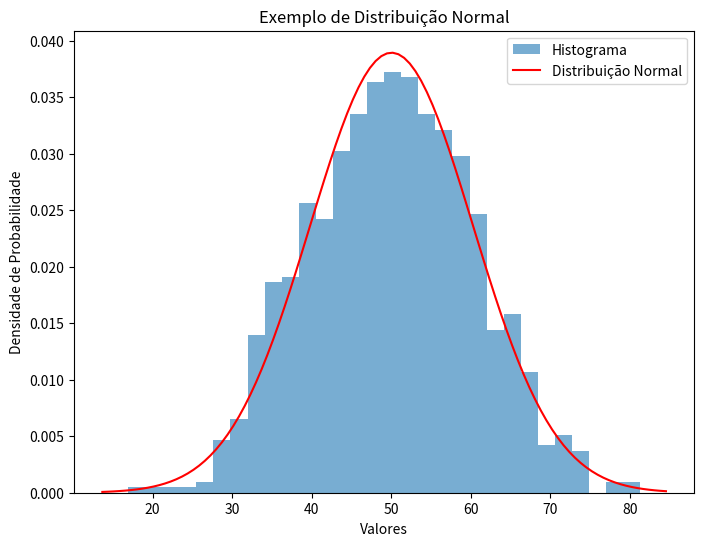
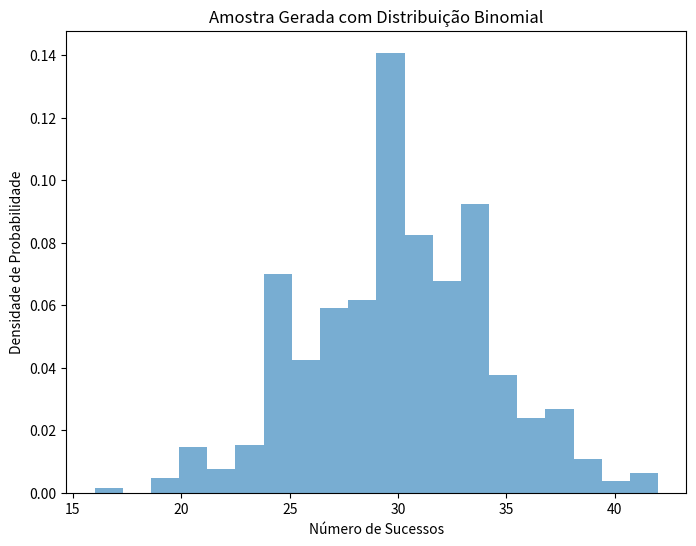
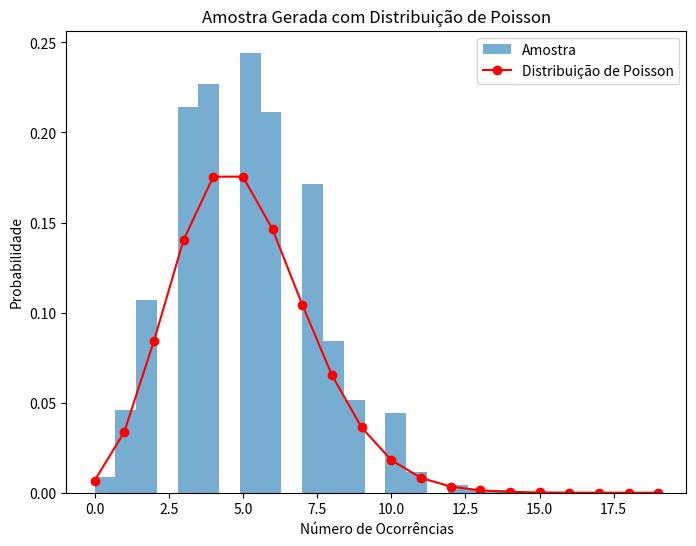

Source code (Python) for these figures, in order:
## Noções de Matemática - Estatística e Probabilidade - Parte 5

## 5. Distribuição de Probabilidade

# **5.1 Distribuição Normal**

# OBSERVE O SEGUINTE EXEMPLO:

# - Imagine que você está medindo a altura de todos os alunos de uma escola. Se você plotar um gráfico
#  com o número de alunos no eixo vertical e a altura no eixo horizontal, é provável que obtenha
#  uma curva suave e simétrica, parecida com um sino. Essa é a distribuição normal.
# - 
# Um exemplo seria a distribuição das alturas da população adulta. A maioria das pessoas tende a
#  ter uma altura média, e poucas pessoas têm alturas muito altas ou muito baixas.


# A distribuição normal, também conhecida como distribuição de Gauss ou distribuição em forma de sino,
#  é uma das distribuições de probabilidade mais importantes e amplamente utilizadas em Ciência de Dados. Ela tem as seguintes características:


# •	É simétrica e possui uma forma de sino.

# •	É definida por sua média (µ) e desvio padrão (σ).

# •	A média é o centro da distribuição e a maior concentração de valores está em torno dela.

# •	A área sob a curva é igual a 1.

# ![title](imagens/curvanormal.jpg).

# A distribuição normal é amplamente aplicada em problemas de inferência estatística, análise de dados 
# e modelagem de fenômenos naturais. Para calcular probabilidades e realizar análises com a distribuição 
# normal, utilizamos a tabela Z ou funções específicas disponíveis em bibliotecas estatísticas.

# Análises estatísticas inferenciais ditas **paramétricas** têm como premissa (pré-requisito) que os dados
#  (resíduos) sigam a distribuição normal.

# Em casos de violação dessa premissa de normalidade, recomenda-se o uso de análises 
# **não paramétricas**, pois estas não apresentam esse pré-requisito de normalidade.

# De forma geral, para cada análise paramétrica há uma não paramétrica equivalente.

# O teste U de Mann-Whitney, por exemplo, seria uma análise não paramétrica correspondente à análise 
# paramétrica teste t de Student.

import numpy as np
import matplotlib.pyplot as plt
from scipy.stats import norm

# Definir os parâmetros da distribuição normal
media = 50
desvio_padrao = 10
tamanho_amostra = 1000

# Gerar dados seguindo uma distribuição normal
dados_normal = np.random.normal(loc=media, scale=desvio_padrao, size=tamanho_amostra)

# Calcular a média e o desvio padrão dos dados gerados (para conferência)
media_amostra = np.mean(dados_normal)
desvio_padrao_amostra = np.std(dados_normal)

# Criar um gráfico com histograma e curva normal
plt.figure(figsize=(8, 6))
plt.hist(dados_normal, bins=30, density=True, alpha=0.6, label='Histograma')
xmin, xmax = plt.xlim()
x = np.linspace(xmin, xmax, 100)
curva_normal = norm.pdf(x, media_amostra, desvio_padrao_amostra)
plt.plot(x, curva_normal, 'r', label='Distribuição Normal')
plt.xlabel('Valores')
plt.ylabel('Densidade de Probabilidade')
plt.title('Exemplo de Distribuição Normal')
plt.legend()
plt.show()

#O gráfico resultante apresenta o histograma dos dados gerados e a curva da distribuição normal com a média e o desvio
#  padrão calculados. O histograma representa a frequência dos valores na amostra, enquanto a curva normal 
# representa a distribuição teórica esperada.


# **5.2 Distribuição Binomial**

# OBSERVE O SEGUINTE EXEMPLO: 

# - Suponha que você esteja jogando uma moeda e quer saber a probabilidade de obter cara em 5 lançamentos. Cada lançamento é independente e tem apenas duas possibilidades: cara ou coroa. Esse é um exemplo de uma distribuição binomial.
# - 
# Um exemplo prático seria calcular a probabilidade de obter exatamente 3 caras em 5 lançamentos de uma moeda justa


# A distribuição binomial é uma distribuição de probabilidade discreta que modela eventos que têm dois resultados
#  possíveis: sucesso (evento de interesse) ou falha. Ela possui as seguintes características:

# - Consiste em um número fixo de ensaios independentes e idênticos.
# - Cada ensaio possui apenas dois resultados possíveis: sucesso ou falha.
# - A probabilidade de sucesso (p) é a mesma para cada ensaio.
# - O número de sucessos em um determinado número de ensaios segue a distribuição binomial.

# A distribuição binomial é frequentemente usada para modelar experimentos com resultados binários, como lançamento de
#  uma moeda, sucesso ou falha em testes, entre outros. Podemos calcular probabilidades específicas e realizar análises 
# com a distribuição binomial usando funções estatísticas disponíveis em bibliotecas como SciPy e NumPy.

import numpy as np
from numpy.random import binomial

# Geração de uma amostra de tamanho n com p=0.3 e n=1000
amostra = binomial(n=100, p=0.3, size=1000)
print("Amostra:", amostra)
#Para mostrar o gráfico da amostra gerada acima, seguindo a distribuição binomial:

import numpy as np
from numpy.random import binomial
import matplotlib.pyplot as plt

# Geração de uma amostra de tamanho n com p=0.3 e n=100
amostra = binomial(n=100, p=0.3, size=1000)

# Criar um gráfico com histograma da amostra
plt.figure(figsize=(8, 6))
plt.hist(amostra, bins=20, density=True, alpha=0.6)
plt.xlabel('Número de Sucessos')
plt.ylabel('Densidade de Probabilidade')
plt.title('Amostra Gerada com Distribuição Binomial')
plt.show()

# Neste exemplo, estamos gerando 1000 amostras, cada uma com 100 ensaios independentes, probabilidade de sucesso (p) de 0.3 e número total de ensaios (n) igual a 100. O gráfico gerado será um histograma que representa a frequência de ocorrência de diferentes números de sucessos na amostra.

# **5.3 Distribuição de Poisson**

# OBSERVE O SEGUINTE EXEMPLO: 

# - Imagine que você está monitorando o número de carros que passam por um cruzamento em uma determinada hora do dia. 
# Você pode notar que o número de carros que passa é relativamente constante em média, mas pode variar de hora em hora. 
# A distribuição de Poisson descreve esse tipo de situação, onde eventos ocorrem de forma independente a uma taxa média 
# constante ao longo do tempo ou espaço.
# - 
# Um exemplo seria o número de chamadas recebidas por um centro de atendimento em uma hora. A média de chamadas por hora 
# pode ser constante, mas o número real de chamadas em qualquer hora específica pode variar.


# A distribuição de Poisson é uma distribuição de probabilidade discreta que modela a ocorrência de eventos em um intervalo 
# de tempo fixo ou em uma região fixa do espaço. Ela possui as seguintes características:

# - Modela eventos que ocorrem de forma aleatória e independente no tempo ou no espaço.
# - A média (λ) da distribuição de Poisson é o número médio de ocorrências em um determinado intervalo.
# - A probabilidade de ocorrência de um número específico de eventos é dada pela função de massa de probabilidade de Poisson.

# A distribuição de Poisson é amplamente utilizada para modelar eventos raros, como o número de chamadas recebidas por uma central
#  telefônica em um determinado período ou o número de acidentes em uma estrada em um determinado trecho. 
# Podemos calcular probabilidades e realizar análises com a distribuição de Poisson usando funções estatísticas disponíveis 
# em bibliotecas como SciPy e NumPy.

# O código a seguir, gerar uma amostra e criar o gráfico da distribuição de Poisson:


import numpy as np
import matplotlib.pyplot as plt
from scipy.stats import poisson

# Geração de uma amostra de tamanho 1000 seguindo a distribuição de Poisson com lambda=5
amostra = np.random.poisson(lam=5, size=1000)

# Criar um gráfico com a curva da distribuição de Poisson
plt.figure(figsize=(8, 6))
plt.hist(amostra, bins=20, density=True, alpha=0.6, label='Amostra')
x = np.arange(0, 20)
curva_poisson = poisson.pmf(x, mu=5)
plt.plot(x, curva_poisson, 'r', marker='o', linestyle='-', label='Distribuição de Poisson')
plt.xlabel('Número de Ocorrências')
plt.ylabel('Probabilidade')
plt.title('Amostra Gerada com Distribuição de Poisson')
plt.legend()
plt.show()

# Neste exemplo, estamos gerando uma amostra de 1000 números seguindo uma distribuição de Poisson com parâmetro lambda igual a 5.
# O gráfico gerado apresenta o histograma da amostra (frequência de ocorrência dos valores) e a curva da distribuição de Poisson 
# com o mesmo parâmetro lambda.
